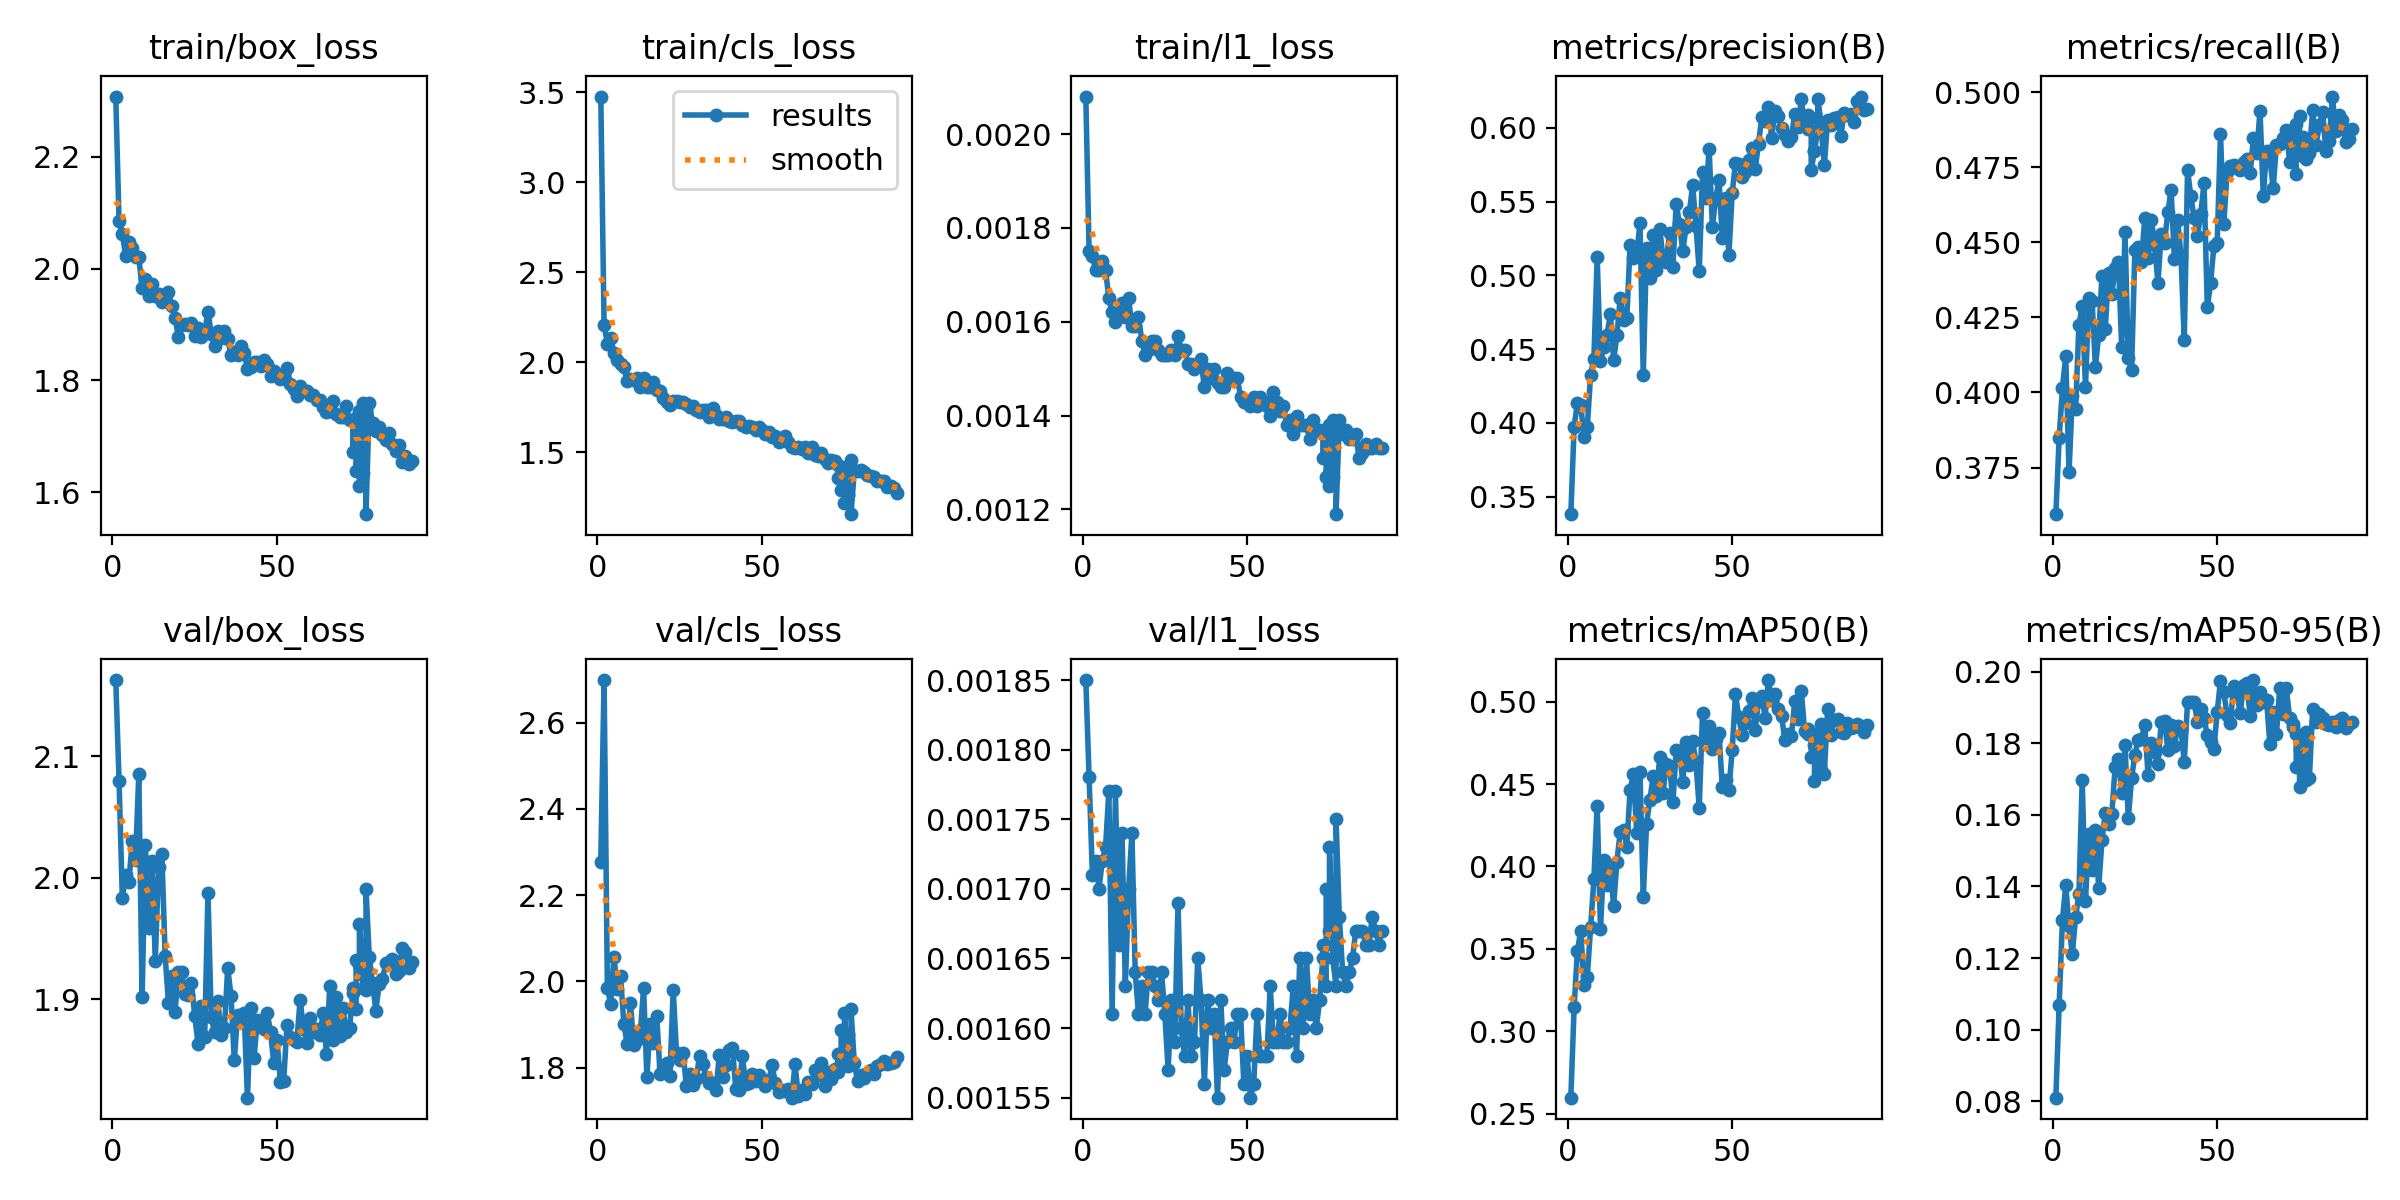

The table this chart was drawn from, first rows:
epoch, time, train/box_loss, train/cls_loss, train/l1_loss, metrics/precision(B), metrics/recall(B), metrics/mAP50(B), metrics/mAP50-95(B), val/box_loss, val/cls_loss, val/l1_loss, lr/pg0, lr/pg1, lr/pg2
1, 140.5, 2.307, 3.477, 0.00208, 0.3382, 0.3595, 0.2597, 0.08104, 2.163, 2.278, 0.00185, 0.0006639, 0.0006639, 0.0006639
2, 287.5, 2.084, 2.21, 0.00175, 0.3973, 0.3847, 0.3146, 0.1069, 2.08, 2.699, 0.00178, 0.00133, 0.00133, 0.00133
3, 433.1, 2.062, 2.103, 0.00174, 0.4138, 0.4016, 0.349, 0.1306, 1.983, 1.986, 0.00171, 0.001995, 0.001995, 0.001995
4, 584.9, 2.023, 2.136, 0.00171, 0.4124, 0.412, 0.3609, 0.1404, 2.002, 1.948, 0.00172, 0.001996, 0.001996, 0.001996
5, 735.3, 2.048, 2.053, 0.00171, 0.3903, 0.3734, 0.3278, 0.1289, 1.997, 2.058, 0.0017, 0.001992, 0.001992, 0.001992
6, 881.3, 2.037, 2.015, 0.00173, 0.3974, 0.3988, 0.333, 0.1211, 2.03, 1.982, 0.00172, 0.001988, 0.001988, 0.001988
7, 1032, 2.02, 1.991, 0.00171, 0.4326, 0.3945, 0.363, 0.1316, 2.015, 2.012, 0.00173, 0.001982, 0.001982, 0.001982
8, 1183, 2.02, 1.971, 0.00165, 0.4434, 0.4225, 0.3922, 0.1378, 2.085, 1.903, 0.00177, 0.001976, 0.001976, 0.001976
9, 1332, 1.965, 1.894, 0.00162, 0.5123, 0.4287, 0.437, 0.1697, 1.902, 1.856, 0.00161, 0.001969, 0.001969, 0.001969
10, 1508, 1.98, 1.908, 0.0016, 0.4419, 0.402, 0.3619, 0.136, 2.027, 1.95, 0.00177, 0.001961, 0.001961, 0.001961
11, 1664, 1.95, 1.899, 0.00162, 0.4515, 0.4314, 0.4037, 0.1546, 1.958, 1.854, 0.00166, 0.001952, 0.001952, 0.001952
12, 1824, 1.972, 1.912, 0.00164, 0.4596, 0.4305, 0.3885, 0.1446, 2.013, 1.865, 0.00174, 0.001941, 0.001941, 0.001941
13, 1984, 1.951, 1.861, 0.00161, 0.474, 0.4085, 0.3976, 0.1558, 1.931, 1.88, 0.00163, 0.00193, 0.00193, 0.00193
14, 2144, 1.955, 1.911, 0.00165, 0.4424, 0.4192, 0.3761, 0.1396, 2.009, 1.985, 0.0017, 0.001919, 0.001919, 0.001919
15, 2295, 1.94, 1.863, 0.00159, 0.4595, 0.4388, 0.403, 0.1529, 2.019, 1.779, 0.00174, 0.001906, 0.001906, 0.001906
16, 2447, 1.943, 1.862, 0.00159, 0.4849, 0.421, 0.421, 0.1604, 1.936, 1.902, 0.00164, 0.001892, 0.001892, 0.001892
17, 2602, 1.959, 1.888, 0.00161, 0.4699, 0.4398, 0.4224, 0.1576, 1.897, 1.857, 0.00161, 0.001878, 0.001878, 0.001878
18, 2758, 1.933, 1.845, 0.00156, 0.4708, 0.4329, 0.4121, 0.1603, 1.919, 1.92, 0.00163, 0.001862, 0.001862, 0.001862
19, 2914, 1.912, 1.841, 0.00153, 0.5209, 0.4415, 0.4466, 0.1733, 1.889, 1.785, 0.00161, 0.001846, 0.001846, 0.001846
20, 3100, 1.878, 1.801, 0.00154, 0.5119, 0.4434, 0.456, 0.1755, 1.922, 1.797, 0.00164, 0.001829, 0.001829, 0.001829
21, 3279, 1.899, 1.778, 0.00156, 0.5143, 0.415, 0.4206, 0.1661, 1.922, 1.81, 0.00164, 0.001811, 0.001811, 0.001811
22, 3458, 1.901, 1.762, 0.00156, 0.5353, 0.4534, 0.4575, 0.1794, 1.904, 1.781, 0.00163, 0.001792, 0.001792, 0.001792
23, 3627, 1.899, 1.783, 0.00154, 0.4325, 0.4115, 0.3816, 0.159, 1.903, 1.981, 0.00162, 0.001773, 0.001773, 0.001773
24, 3786, 1.903, 1.786, 0.00153, 0.5188, 0.4076, 0.4257, 0.1702, 1.913, 1.833, 0.00164, 0.001753, 0.001753, 0.001753
25, 3938, 1.879, 1.782, 0.00153, 0.4979, 0.4474, 0.4404, 0.1768, 1.886, 1.818, 0.00161, 0.001732, 0.001732, 0.001732
26, 4092, 1.894, 1.782, 0.00153, 0.5274, 0.4483, 0.4547, 0.1809, 1.863, 1.835, 0.00157, 0.00171, 0.00171, 0.00171
27, 4278, 1.878, 1.77, 0.00154, 0.5036, 0.4435, 0.4426, 0.1811, 1.894, 1.757, 0.00162, 0.001688, 0.001688, 0.001688
28, 4452, 1.885, 1.753, 0.00153, 0.5317, 0.4582, 0.4667, 0.1851, 1.869, 1.786, 0.00159, 0.001665, 0.001665, 0.001665
29, 4639, 1.923, 1.754, 0.00157, 0.5114, 0.4447, 0.4445, 0.1712, 1.987, 1.76, 0.00169, 0.001641, 0.001641, 0.001641
30, 4793, 1.883, 1.736, 0.00154, 0.5094, 0.4575, 0.4623, 0.1801, 1.885, 1.775, 0.0016, 0.001617, 0.001617, 0.001617
31, 4942, 1.862, 1.721, 0.00154, 0.529, 0.4492, 0.461, 0.1774, 1.873, 1.828, 0.00158, 0.001592, 0.001592, 0.001592
32, 5103, 1.888, 1.732, 0.00151, 0.5059, 0.4364, 0.4389, 0.1741, 1.898, 1.81, 0.00162, 0.001566, 0.001566, 0.001566
33, 5258, 1.876, 1.734, 0.00151, 0.5486, 0.4528, 0.4706, 0.1858, 1.871, 1.778, 0.00158, 0.00154, 0.00154, 0.00154
34, 5433, 1.888, 1.693, 0.0015, 0.5348, 0.4499, 0.4702, 0.1861, 1.876, 1.766, 0.00159, 0.001514, 0.001514, 0.001514
35, 5609, 1.874, 1.744, 0.00151, 0.5164, 0.46, 0.4511, 0.1782, 1.926, 1.764, 0.00165, 0.001487, 0.001487, 0.001487
36, 5768, 1.846, 1.707, 0.00152, 0.5328, 0.4673, 0.4754, 0.1852, 1.903, 1.749, 0.00162, 0.001459, 0.001459, 0.001459
37, 5923, 1.851, 1.683, 0.00146, 0.543, 0.4444, 0.4618, 0.1792, 1.85, 1.829, 0.00156, 0.001432, 0.001432, 0.001432
38, 6078, 1.846, 1.686, 0.0015, 0.5611, 0.4573, 0.4762, 0.1848, 1.887, 1.778, 0.00162, 0.001403, 0.001403, 0.001403
39, 6233, 1.862, 1.694, 0.00148, 0.5335, 0.4454, 0.4631, 0.1837, 1.885, 1.807, 0.0016, 0.001374, 0.001374, 0.001374
40, 6393, 1.848, 1.676, 0.0015, 0.5028, 0.4174, 0.4357, 0.1749, 1.889, 1.841, 0.00161, 0.001345, 0.001345, 0.001345
41, 6547, 1.821, 1.668, 0.00147, 0.5699, 0.474, 0.4932, 0.1915, 1.819, 1.845, 0.00155, 0.001316, 0.001316, 0.001316
42, 6748, 1.824, 1.674, 0.00146, 0.5523, 0.4652, 0.478, 0.1914, 1.893, 1.75, 0.00162, 0.001286, 0.001286, 0.001286
43, 6903, 1.833, 1.674, 0.00146, 0.586, 0.458, 0.485, 0.1914, 1.852, 1.749, 0.00157, 0.001256, 0.001256, 0.001256
44, 7062, 1.833, 1.649, 0.00149, 0.533, 0.4522, 0.4713, 0.186, 1.883, 1.827, 0.00159, 0.001226, 0.001226, 0.001226
45, 7220, 1.827, 1.642, 0.00148, 0.5522, 0.4593, 0.4774, 0.1894, 1.882, 1.762, 0.0016, 0.001196, 0.001196, 0.001196
46, 7374, 1.837, 1.648, 0.00148, 0.5646, 0.4697, 0.4808, 0.1872, 1.876, 1.765, 0.00159, 0.001165, 0.001165, 0.001165
47, 7534, 1.83, 1.643, 0.00148, 0.5254, 0.4283, 0.4484, 0.1822, 1.889, 1.786, 0.00161, 0.001134, 0.001134, 0.001134
48, 7687, 1.808, 1.625, 0.00144, 0.5525, 0.4364, 0.4525, 0.1803, 1.873, 1.769, 0.00161, 0.001103, 0.001103, 0.001103
49, 7847, 1.817, 1.643, 0.00143, 0.5138, 0.4489, 0.4464, 0.1784, 1.847, 1.783, 0.00156, 0.001072, 0.001072, 0.001072
50, 8000, 1.807, 1.622, 0.00143, 0.5556, 0.4499, 0.4704, 0.1887, 1.866, 1.775, 0.00158, 0.001041, 0.001041, 0.001041
51, 8154, 1.802, 1.6, 0.00142, 0.5765, 0.486, 0.5045, 0.1974, 1.832, 1.758, 0.00155, 0.00101, 0.00101, 0.00101
52, 8335, 1.812, 1.611, 0.00144, 0.5755, 0.456, 0.4909, 0.1943, 1.833, 1.769, 0.00156, 0.0009789, 0.0009789, 0.0009789
53, 8494, 1.823, 1.585, 0.00142, 0.5666, 0.4733, 0.4798, 0.1878, 1.879, 1.806, 0.00161, 0.0009478, 0.0009478, 0.0009478
54, 8652, 1.794, 1.591, 0.00144, 0.5703, 0.4753, 0.4871, 0.1857, 1.869, 1.766, 0.00158, 0.0009168, 0.0009168, 0.0009168
55, 8808, 1.785, 1.555, 0.00143, 0.5781, 0.4756, 0.4941, 0.1961, 1.867, 1.743, 0.00158, 0.0008859, 0.0008859, 0.0008859
56, 8963, 1.773, 1.579, 0.00142, 0.5866, 0.4748, 0.5024, 0.1934, 1.865, 1.748, 0.00158, 0.0008551, 0.0008551, 0.0008551
57, 9123, 1.79, 1.592, 0.0014, 0.5724, 0.474, 0.4827, 0.1885, 1.9, 1.747, 0.00163, 0.0008245, 0.0008245, 0.0008245
58, 9274, 1.782, 1.557, 0.00145, 0.5893, 0.4768, 0.5007, 0.1963, 1.875, 1.751, 0.00159, 0.000794, 0.000794, 0.000794
59, 9432, 1.781, 1.528, 0.00143, 0.6074, 0.4777, 0.5035, 0.1969, 1.864, 1.731, 0.00159, 0.0007638, 0.0007638, 0.0007638
60, 9589, 1.774, 1.522, 0.00141, 0.6047, 0.473, 0.4902, 0.1876, 1.885, 1.808, 0.00161, 0.0007338, 0.0007338, 0.0007338
... 36 more rows
